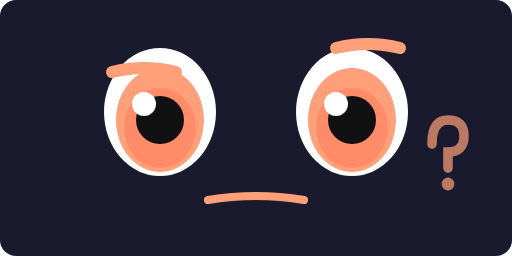
t = 0.00 s
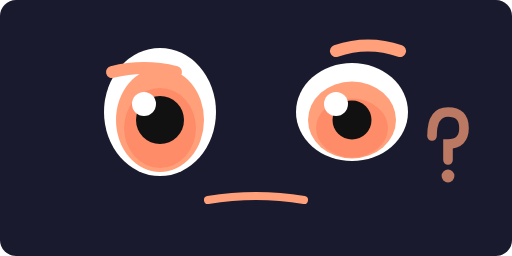
t = 0.38 s
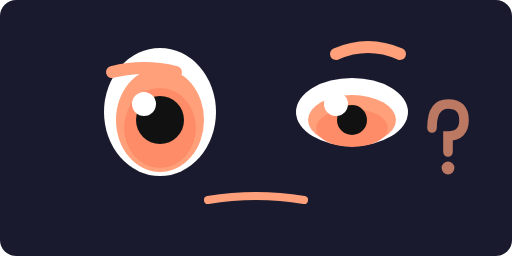
t = 0.75 s
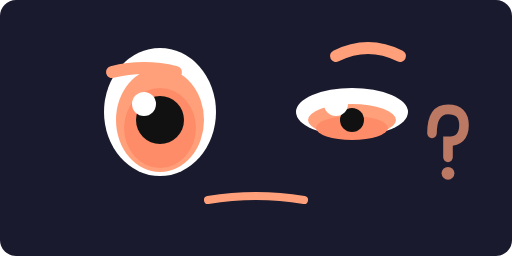
t = 1.00 s
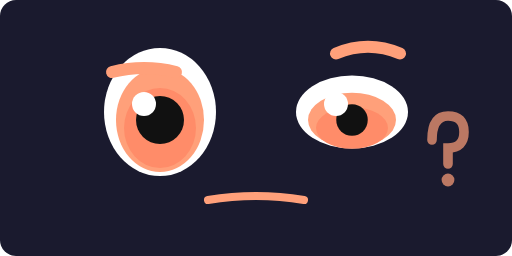
t = 1.31 s
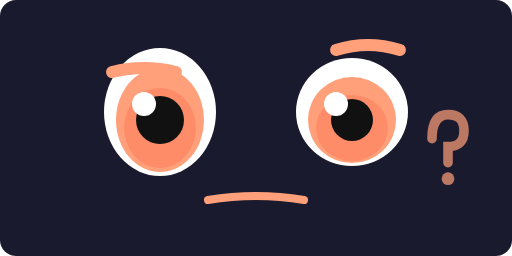
t = 1.75 s

The animated SVG that drew these frames (rendered in a browser with its animation timeline set to each time). Animation: 6 SMIL elements (animate=5,animateTransform=1); one cycle of 2.00 s, repeats indefinitely.

<svg xmlns="http://www.w3.org/2000/svg" viewBox="0 0 64 32" width="64" height="32">
  <rect width="64" height="32" fill="#1a1a2e" rx="2"/>
  
  <!-- Left eye - normal -->
  <ellipse cx="20" cy="14" rx="7" ry="8" fill="#fff"/>
  <ellipse cx="20" cy="15" rx="5.5" ry="6.5" fill="#ffa07a"/>
  <ellipse cx="20" cy="16" rx="4.5" ry="5" fill="#ff8c69"/>
  <circle cx="20" cy="15" r="3" fill="#111"/>
  <circle cx="18" cy="13" r="1.5" fill="#fff"/>
  
  <!-- Right eye - squinting -->
  <ellipse cx="44" cy="14" rx="7" ry="8" fill="#fff">
    <animate attributeName="ry" values="8;3;8" dur="2s" repeatCount="indefinite"/>
  </ellipse>
  <ellipse cx="44" cy="15" rx="5.5" ry="6.5" fill="#ffa07a">
    <animate attributeName="ry" values="6.5;2;6.5" dur="2s" repeatCount="indefinite"/>
  </ellipse>
  <ellipse cx="44" cy="16" rx="4.5" ry="5" fill="#ff8c69">
    <animate attributeName="ry" values="5;1.5;5" dur="2s" repeatCount="indefinite"/>
  </ellipse>
  <circle cx="44" cy="15" r="3" fill="#111">
    <animate attributeName="r" values="3;1.5;3" dur="2s" repeatCount="indefinite"/>
  </circle>
  <circle cx="42" cy="13" r="1.5" fill="#fff"/>
  
  <!-- Confused eyebrows - one raised, one normal -->
  <path d="M14 9 Q18 8 22 9" stroke="#ffa07a" stroke-width="1.5" fill="none" stroke-linecap="round"/>
  <path d="M42 6 Q46 5 50 6" stroke="#ffa07a" stroke-width="1.5" fill="none" stroke-linecap="round">
    <animate attributeName="d" values="M42 6 Q46 5 50 6;M42 7 Q46 5 50 7;M42 6 Q46 5 50 6" dur="2s" repeatCount="indefinite"/>
  </path>
  
  <!-- Question mark bobbing -->
  <g opacity="0.7">
    <animateTransform attributeName="transform" type="translate" values="0,0;0,-2;0,0" dur="1.5s" repeatCount="indefinite"/>
    <path d="M54 18 Q54 15 56 15 Q58 15 58 17 Q58 19 56 19 L56 21" stroke="#ffa07a" stroke-width="1.2" fill="none" stroke-linecap="round"/>
    <circle cx="56" cy="23" r="0.8" fill="#ffa07a"/>
  </g>
  
  <!-- Wavy mouth -->
  <path d="M26 25 Q32 24 38 25" stroke="#ffa07a" stroke-width="1" fill="none" stroke-linecap="round"/>
</svg>
